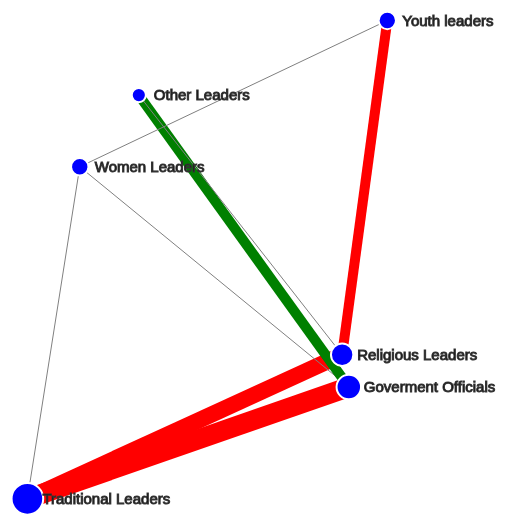
D3 v2 page, settled after 480 driven frames (8 s of simulated time); the page loaded 1 data file(s).




var width = 1200,
    height = 700


var svg = d3.select("body").append("svg")
    .attr("width", width)
    .attr("height", height);

var force = d3.layout.force()
    .gravity(.05)
    .distance(function(d){ return 350 })
    .charge(-300)
    .size([width, height]);

//var color = d3.scaleOrdinal(d3.schemeCategory20);

d3.json("groupcase.json", function(json) {
  force
      .nodes(json.nodes)
      .links(json.links)
      .start();

  var link = svg.selectAll(".link")
      .data(json.links)
    .enter().append("line")
      .attr("class", function(d) { return "link " + d.type; } )
    .style("stroke-width", function(d) { 
	if (d.type == "Negative") 
		return Math.sqrt(d.value) * 2; 
	else if (d.type == "Neutral")
		return 1
	else
		return Math.sqrt(d.value);
	});

  link.append("svg:title")
     .text(function(d) { return d.sname + " <-> " + d.tname +
                                "\nRelation: " + d.type +
                                "\nStrength: " + d.value + 
                                "\nNotes: " + d.notes })

  var node = svg.selectAll(".node")
      .data(json.nodes)
    .enter().append("g")
      .attr("class", "node")
      .call(force.drag);

  node.append("circle")
      .attr("r", function(d) { return Math.sqrt(d.importance) * 5 })
        .append("svg:title")
        .text(function(d) { return "Name: " + d.id +
                                   "\nImportance: " + d.importance + "/10" +
                                   "\nNotes: " + d.bio; });

  node.append("text")
      .attr("dx", 15)
      .attr("dy", ".35em")
      .text(function(d) { return d.id });

  force.on("tick", function() {
    link.attr("x1", function(d) { return d.source.x; })
        .attr("y1", function(d) { return d.source.y; })
        .attr("x2", function(d) { return d.target.x; })
        .attr("y2", function(d) { return d.target.y; });

    node.attr("transform", function(d) { return "translate(" + d.x + "," + d.y + ")"; });
  });
});



### data: groupcase.json
{
 "name": "Burlington",
 "desc": "Shining city on a hill",
 "nodes": [
  {
   "id": "Traditional Leaders",
   "bio": "text",
   "db_id": 0,
   "group": 0,
   "importance": "10"
  },
  {
   "id": "Women Leaders",
   "bio": "text",
   "db_id": 1,
   "group": 0,
   "importance": "3"
  },
  {
   "id": "Religious Leaders",
   "bio": "text",
   "db_id": 2,
   "group": 1,
   "importance": "5"
  },
  {
   "id": "Other Leaders",
   "bio": "text",
   "db_id": 3,
   "group": 2,
   "importance": "2"
  },
  {
   "id": "Goverment Officials",
   "bio": "text",
   "db_id": 4,
   "group": 0,
   "importance": "6"
  },
  {
   "id": "Youth leaders",
   "bio": "text",
   "db_id": 5,
   "group": 4,
   "importance": "3"
  }
 ],
 "links": [
  {
   "source": 0,
   "target": 2,
   "sname": "Traditional Leaders",
   "tname": "Religious Leaders",
   "type": "Negative",
   "value": 66
  },
  {
   "source": 0,
   "target": 4,
   "sname": "Traditional Leaders",
   "tname": "Government Officials",
   "type": "Negative",
   "value": 100
  },
  {
   "source": 1,
   "target": 4,
   "sname": "Women Leaders",
   "tname": "Government Officials",
   "type": "Neutral",
   "value": 2
  },
  {
   "source": 4,
   "target": 3,
   "sname": "Government Officials",
   "tname": "Other Leaders",
   "type": "Positive",
   "value": 100
  },
  {
   "source": 2,
   "target": 3,
   "sname": "Religious Leaders",
   "tname": "Other Leaders",
   "type": "Neutral",
   "value": 2
  },
  {
   "source": 0,
   "target": 1,
   "sname": "Traditional Leaders",
   "tname": "Women Leaders",
   "type": "Neutral",
   "value": 2
  },
  {
   "source": 5,
   "target": 1,
   "sname": "Youth Leaders",
   "tname": "Women Leaders",
   "type": "Neutral",
   "value": 2
  },
  {
   "source": 5,
   "target": 2,
   "sname": "Youth Leaders",
   "tname": "Religious Leaders",
   "type": "Negative",
   "value": 25
  }
 ]
}